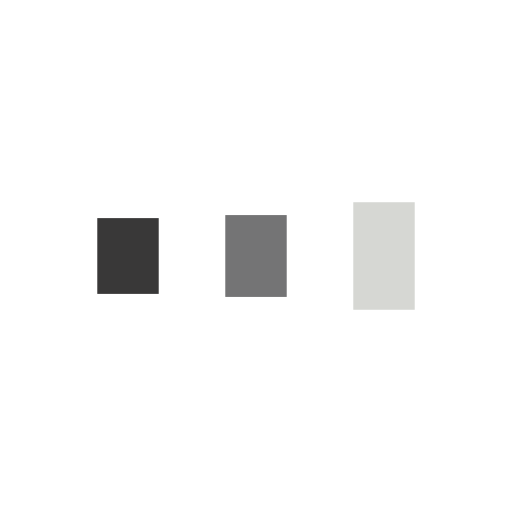
t = 0.00 s
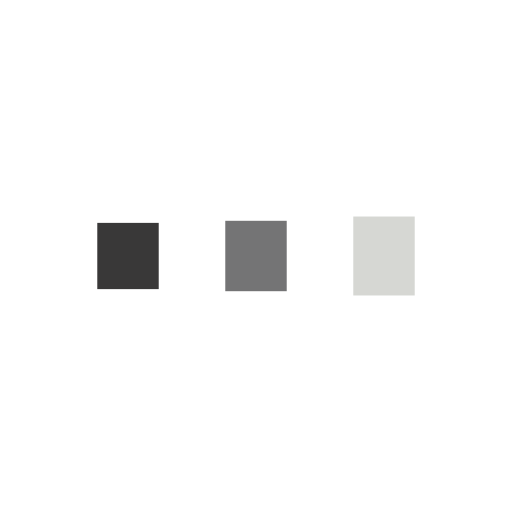
t = 0.27 s
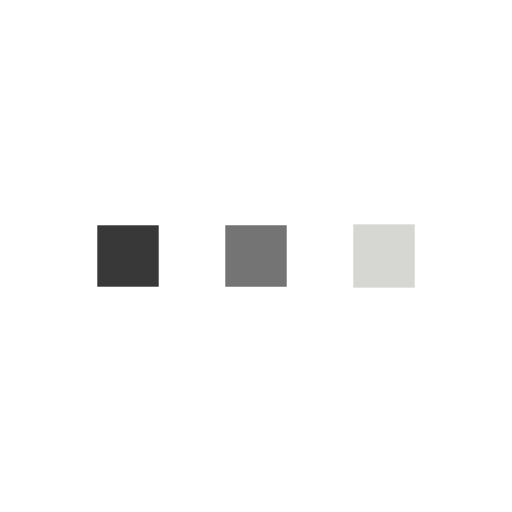
t = 0.80 s
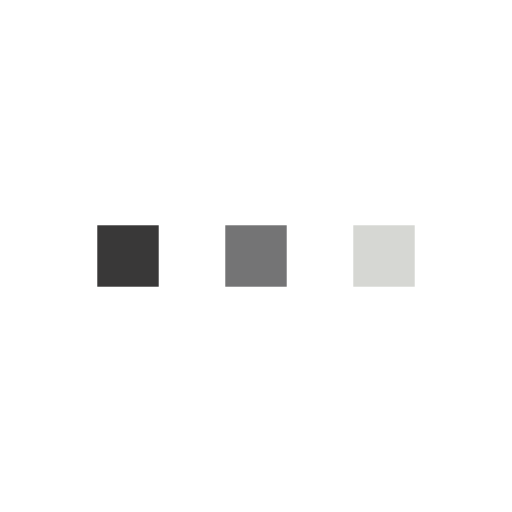
t = 1.06 s
t = 1.33 s: frame unchanged from t = 1.06 s, image omitted
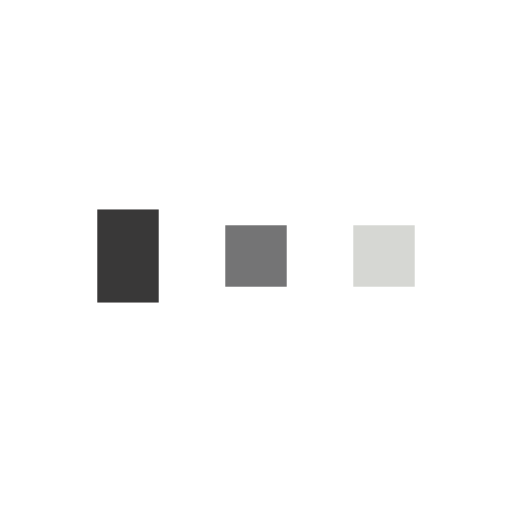
t = 1.86 s

The animated SVG that drew these frames (rendered in a browser with its animation timeline set to each time). Animation: 6 SMIL elements (animate=6); one cycle of 2.13 s, repeats indefinitely.

<?xml version="1.0" encoding="utf-8"?>
<svg xmlns="http://www.w3.org/2000/svg" xmlns:xlink="http://www.w3.org/1999/xlink" style="margin: auto; background: none; display: block; shape-rendering: auto;" width="224px" height="224px" viewBox="0 0 100 100" preserveAspectRatio="xMidYMid">
<rect x="19" y="44" width="12" height="12" fill="#393838">
  <animate attributeName="y" repeatCount="indefinite" dur="2.127659574468085s" calcMode="spline" keyTimes="0;0.5;1" values="38;44;44" keySplines="0 0.5 0.5 1;0 0.5 0.5 1" begin="-0.425531914893617s"></animate>
  <animate attributeName="height" repeatCount="indefinite" dur="2.127659574468085s" calcMode="spline" keyTimes="0;0.5;1" values="24;12;12" keySplines="0 0.5 0.5 1;0 0.5 0.5 1" begin="-0.425531914893617s"></animate>
</rect>
<rect x="44" y="44" width="12" height="12" fill="#747475">
  <animate attributeName="y" repeatCount="indefinite" dur="2.127659574468085s" calcMode="spline" keyTimes="0;0.5;1" values="39.5;44;44" keySplines="0 0.5 0.5 1;0 0.5 0.5 1" begin="-0.2127659574468085s"></animate>
  <animate attributeName="height" repeatCount="indefinite" dur="2.127659574468085s" calcMode="spline" keyTimes="0;0.5;1" values="21;12;12" keySplines="0 0.5 0.5 1;0 0.5 0.5 1" begin="-0.2127659574468085s"></animate>
</rect>
<rect x="69" y="44" width="12" height="12" fill="#d6d7d3">
  <animate attributeName="y" repeatCount="indefinite" dur="2.127659574468085s" calcMode="spline" keyTimes="0;0.5;1" values="39.5;44;44" keySplines="0 0.5 0.5 1;0 0.5 0.5 1"></animate>
  <animate attributeName="height" repeatCount="indefinite" dur="2.127659574468085s" calcMode="spline" keyTimes="0;0.5;1" values="21;12;12" keySplines="0 0.5 0.5 1;0 0.5 0.5 1"></animate>
</rect>
<!-- [ldio] generated by https://loading.io/ --></svg>
